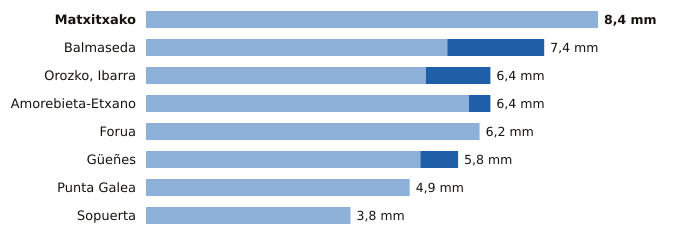

The file beside this chart, header and first rows:
estacion, provincia, indicativo, mm_6_dias_anteriores, mm_hoy, mm_7_dias, horas_de_hoy
Matxitxako, Bizkaia, 1057B, 8.4, 0.0, 8.4, 3
Balmaseda, Bizkaia, 1078C, 5.6, 1.8, 7.4, 3
Orozko, Ibarra, Bizkaia, 1064L, 5.2, 1.2, 6.4, 3
Amorebieta-Etxano, Bizkaia, 1074C, 6.0, 0.4, 6.4, 3
Forua, Bizkaia, 1056K, 6.2, 0.0, 6.2, 3
Güeñes, Bizkaia, 1078I, 5.1, 0.7, 5.8, 3
Punta Galea, Bizkaia, 1059X, 4.9, 0.0, 4.9, 3
Sopuerta, Bizkaia, 1083B, 3.8, 0.0, 3.8, 3
